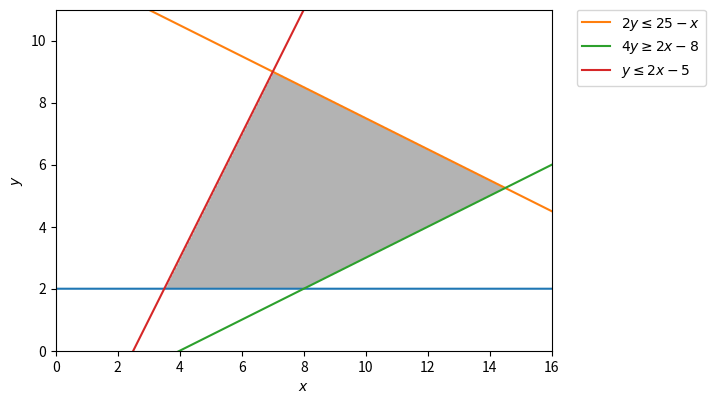

Generate this figure with matplotlib:
import numpy as np
from matplotlib.pylab import plt
# plot the feasible region
d = np.linspace(-2,16,300)
x,y = np.meshgrid(d,d)
plt.imshow( ((y>=2) & (2*y<=25-x) & (4*y>=2*x-8) & (y<=2*x-5)).astype(int) ,
                extent=(x.min(),x.max(),y.min(),y.max()),origin="lower", cmap="Greys", alpha = 0.3);


# plot the lines defining the constraints
x = np.linspace(0, 16, 2000)
# y >= 2
y1 = (x*0) + 2
# 2y <= 25 - x
y2 = (25-x)/2.0
# 4y >= 2x - 8
y3 = (2*x-8)/4.0
# y <= 2x - 5
y4 = 2 * x -5

# Make plot
plt.plot(x, 2*np.ones_like(y1))
plt.plot(x, y2, label=r'$2y\leq25-x$')
plt.plot(x, y3, label=r'$4y\geq 2x - 8$')
plt.plot(x, y4, label=r'$y\leq 2x-5$')
plt.xlim(0,16)
plt.ylim(0,11)
plt.legend(bbox_to_anchor=(1.05, 1), loc=2, borderaxespad=0.)
plt.xlabel(r'$x$')
plt.ylabel(r'$y$')

plt.show()

